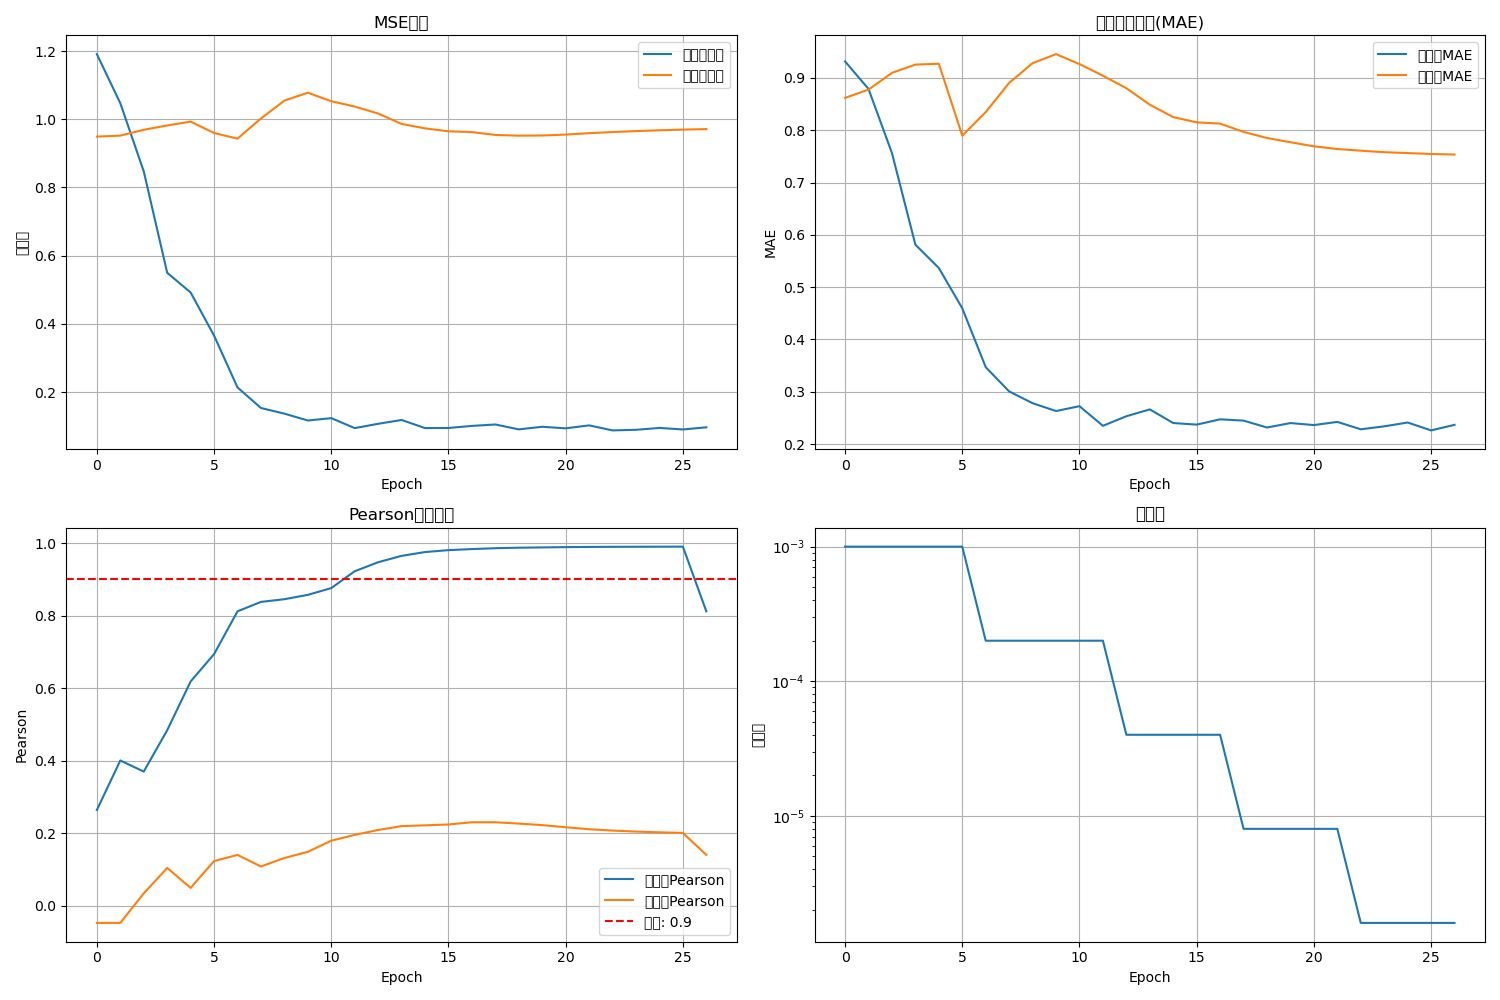

Data behind this chart, as committed beside it:
loss, mae, val_loss, val_mae, lr, train_pearson, val_pearson
1.191, 0.9315, 0.9493, 0.8619, 0.001, 0.2638, -0.04762
1.047, 0.879, 0.9521, 0.8778, 0.001, 0.4004, -0.04755
0.8472, 0.7563, 0.9692, 0.9098, 0.001, 0.3698, 0.0339
0.5498, 0.5812, 0.9819, 0.9256, 0.001, 0.4838, 0.1041
0.4921, 0.5366, 0.9932, 0.9272, 0.001, 0.6183, 0.04903
0.3656, 0.4596, 0.9598, 0.7896, 0.001, 0.6938, 0.1229
0.2135, 0.347, 0.9432, 0.8348, 0.0002, 0.8118, 0.14
0.1533, 0.3007, 1.002, 0.8905, 0.0002, 0.8378, 0.1079
0.1367, 0.2781, 1.055, 0.9283, 0.0002, 0.8452, 0.1315
0.1166, 0.2631, 1.078, 0.9455, 0.0002, 0.8572, 0.1484
0.1236, 0.2724, 1.053, 0.9266, 0.0002, 0.8759, 0.1791
0.09435, 0.2349, 1.037, 0.9043, 0.0002, 0.9224, 0.1952
0.107, 0.2532, 1.017, 0.8805, 4.0000003e-05, 0.9473, 0.2087
0.1182, 0.2663, 0.9864, 0.8489, 4.0000003e-05, 0.9648, 0.2195
0.09444, 0.2402, 0.9733, 0.8252, 4.0000003e-05, 0.9753, 0.2215
0.09466, 0.2372, 0.9647, 0.8151, 4.0000003e-05, 0.9806, 0.2239
0.1008, 0.2473, 0.9624, 0.8127, 4.0000003e-05, 0.9835, 0.23
0.1049, 0.2448, 0.954, 0.7969, 8.000001e-06, 0.9859, 0.23
0.0906, 0.2316, 0.952, 0.7852, 8.000001e-06, 0.9873, 0.2264
0.09825, 0.2401, 0.9525, 0.7771, 8.000001e-06, 0.9881, 0.2221
0.09363, 0.2363, 0.9551, 0.7693, 8.000001e-06, 0.9889, 0.2163
0.1023, 0.2424, 0.9593, 0.7641, 8.000001e-06, 0.9894, 0.2108
0.08757, 0.2282, 0.9625, 0.761, 1.6000001e-06, 0.9897, 0.2071
0.08936, 0.2338, 0.9654, 0.7581, 1.6000001e-06, 0.9899, 0.2043
0.09484, 0.2412, 0.9678, 0.7564, 1.6000001e-06, 0.9901, 0.2023
0.09036, 0.2261, 0.9697, 0.7547, 1.6000001e-06, 0.9902, 0.2006
0.0966, 0.2367, 0.9713, 0.7536, 1.6000001e-06, 0.8118, 0.14
